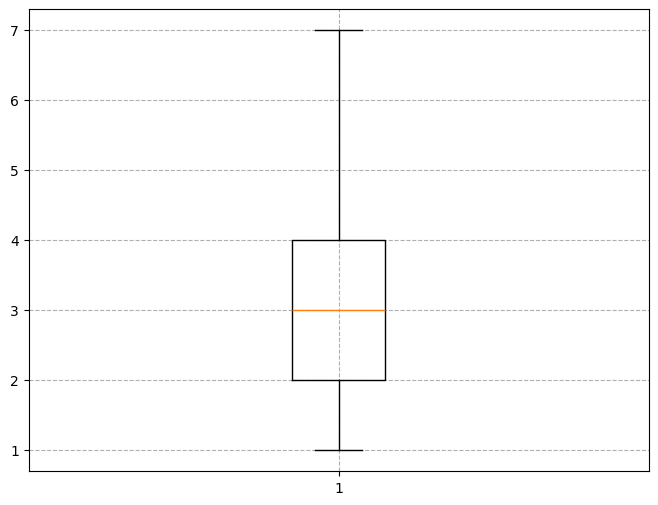

Reproduce this figure in Python.
import matplotlib.pyplot as plt
import numpy as np
import pandas as pd

# plt.style.use("ggplot")
plt.rcParams['axes.unicode_minus'] = False
plt.rcParams['font.sans-serif']=['SimHei']
plt.figure(figsize=(8,6))
plt.grid(linestyle = "--")      #设置背景网格线为虚线

a = ([1,1,1,2,2.5,2.5,2.5,2.5,2.5,3,3,3,3,3,3,4,4,4,4,4,4,4,5,5,5,5,5,5,6,6,7,\
	1,1,1,1,1,2,2,2,2,2,2,3,3,3,3,\
	3,3,4,4,5,5,5])
df = pd.DataFrame(a)
# print(df)

#用matplotlib来画出箱型图
plt.boxplot(x=df.values,whis=1.5,meanline=False)
# plt.savefig('box.svg',format='svg')
#建议保存为svg格式，再用inkscape转为矢量图emf后插入word中
plt.show()

#用pandas自带的画图工具更快
# df.boxplot()
# plt.show()
